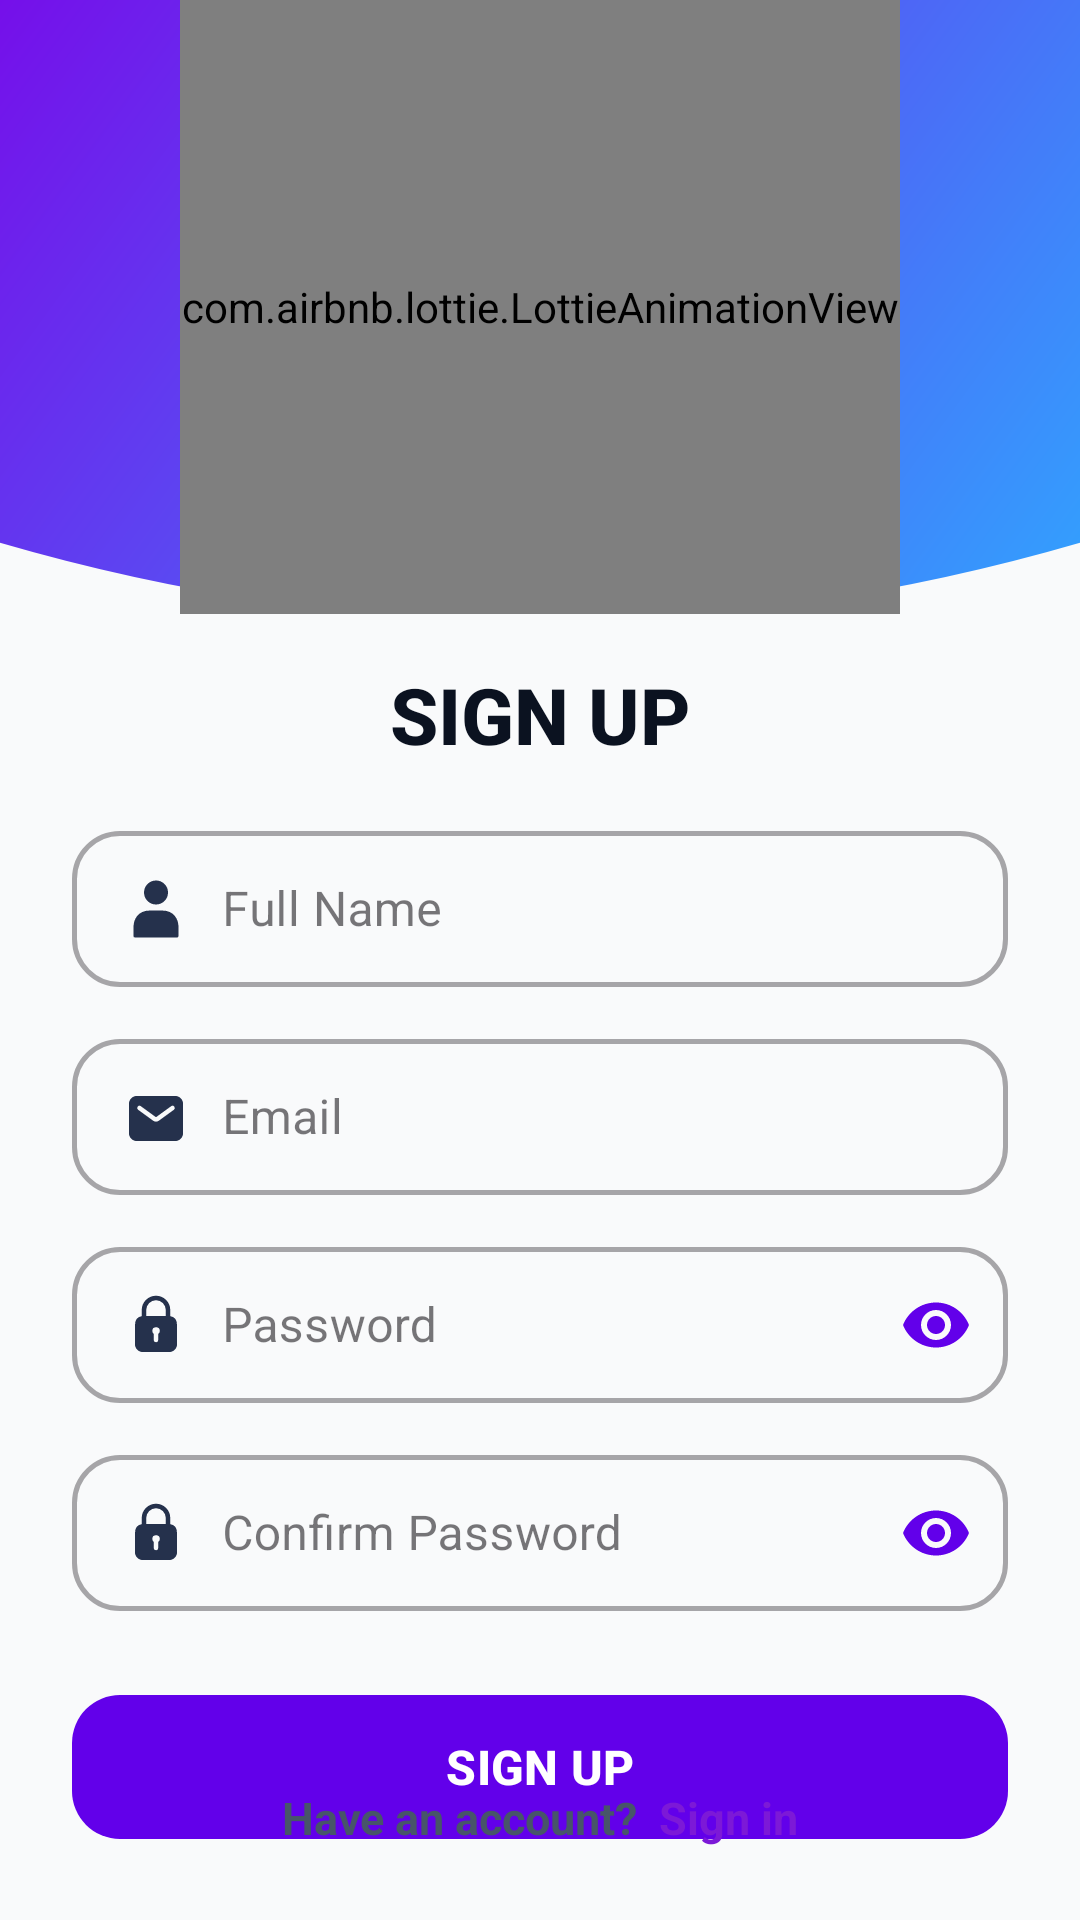

Android layout source for this screen:
<!-- AndroidManifest.xml: application theme Theme.EducationPlatform -->
<!-- res/layout/sign_up_fragment.xml -->
<?xml version="1.0" encoding="utf-8"?>
<androidx.constraintlayout.widget.ConstraintLayout
    xmlns:android="http://schemas.android.com/apk/res/android"
    xmlns:app="http://schemas.android.com/apk/res-auto"
    xmlns:tools="http://schemas.android.com/tools"
    android:layout_width="match_parent"
    android:layout_height="match_parent"
    android:background="#F9FAFB">

    <androidx.constraintlayout.widget.Guideline
        android:id="@+id/guidelineTop"
        android:layout_width="wrap_content"
        android:layout_height="wrap_content"
        android:orientation="horizontal"
        app:layout_constraintGuide_percent="0.32" />

    <ImageView
        android:id="@+id/headerBackground"
        android:layout_width="0dp"
        android:layout_height="0dp"
        android:scaleType="centerCrop"
        android:src="@drawable/bg_curved_header"
        app:layout_constraintBottom_toTopOf="@id/guidelineTop"
        app:layout_constraintEnd_toEndOf="parent"
        app:layout_constraintStart_toStartOf="parent"
        app:layout_constraintTop_toTopOf="parent" />

    <com.airbnb.lottie.LottieAnimationView
        android:id="@+id/signUpAnimation"
        android:layout_width="240dp"
        android:layout_height="0dp"
        app:layout_constraintBottom_toTopOf="@id/guidelineTop"
        app:layout_constraintEnd_toEndOf="parent"
        app:layout_constraintStart_toStartOf="parent"
        app:layout_constraintTop_toTopOf="parent"
        app:lottie_autoPlay="true"
        app:lottie_loop="true"
        app:lottie_rawRes="@raw/signing" />

    <TextView
        android:id="@+id/tvTitle"
        android:layout_width="wrap_content"
        android:layout_height="wrap_content"
        android:layout_marginTop="16dp"
        android:text="@string/sign_up"
        android:textColor="#0B1220"
        android:textSize="26sp"
        android:textStyle="bold"
        android:fontFamily="sans-serif-medium"
        app:layout_constraintEnd_toEndOf="parent"
        app:layout_constraintStart_toStartOf="parent"
        app:layout_constraintTop_toBottomOf="@id/guidelineTop" />

    <com.google.android.material.textfield.TextInputLayout
        android:id="@+id/nameInputLayout"
        style="@style/Widget.MaterialComponents.TextInputLayout.OutlinedBox"
        android:layout_width="0dp"
        android:layout_height="wrap_content"
        android:layout_marginHorizontal="24dp"
        android:layout_marginTop="16dp"
        android:hint="@string/full_name"
        app:boxCornerRadiusTopStart="16dp"
        app:boxCornerRadiusTopEnd="16dp"
        app:boxCornerRadiusBottomStart="16dp"
        app:boxCornerRadiusBottomEnd="16dp"
        app:boxStrokeWidth="1.5dp"
        app:boxStrokeWidthFocused="2dp"
        app:layout_constraintEnd_toEndOf="parent"
        app:layout_constraintStart_toStartOf="parent"
        app:layout_constraintTop_toBottomOf="@id/tvTitle">

        <com.google.android.material.textfield.TextInputEditText
            android:id="@+id/etName"
            android:drawableStart="@drawable/user"
            android:drawablePadding="10dp"
            android:layout_width="match_parent"
            android:layout_height="wrap_content"
            android:inputType="textPersonName"
            android:textColor="#0F172A"
            android:paddingVertical="14dp"
            android:background="@null" />
    </com.google.android.material.textfield.TextInputLayout>

    <com.google.android.material.textfield.TextInputLayout
        android:id="@+id/emailInputLayout"
        style="@style/Widget.MaterialComponents.TextInputLayout.OutlinedBox"
        android:layout_width="0dp"
        android:layout_height="wrap_content"
        android:layout_marginHorizontal="24dp"
        android:layout_marginTop="12dp"
        android:hint="@string/email"
        app:boxCornerRadiusTopStart="16dp"
        app:boxCornerRadiusTopEnd="16dp"
        app:boxCornerRadiusBottomStart="16dp"
        app:boxCornerRadiusBottomEnd="16dp"
        app:boxStrokeWidth="1.5dp"
        app:boxStrokeWidthFocused="2dp"
        app:layout_constraintEnd_toEndOf="parent"
        app:layout_constraintStart_toStartOf="parent"
        app:layout_constraintTop_toBottomOf="@id/nameInputLayout">

        <com.google.android.material.textfield.TextInputEditText
            android:id="@+id/etEmail"
            android:drawableStart="@drawable/mail"
            android:drawablePadding="10dp"
            android:layout_width="match_parent"
            android:layout_height="wrap_content"
            android:inputType="textEmailAddress"
            android:textColor="#0F172A"
            android:paddingVertical="14dp"
            android:background="@null" />
    </com.google.android.material.textfield.TextInputLayout>

    <com.google.android.material.textfield.TextInputLayout
        android:id="@+id/passwordInputLayout"
        style="@style/Widget.MaterialComponents.TextInputLayout.OutlinedBox"
        android:layout_width="0dp"
        android:layout_height="wrap_content"
        android:layout_marginHorizontal="24dp"
        android:layout_marginTop="12dp"
        android:hint="@string/password"
        app:endIconMode="password_toggle"
        app:endIconTint="@color/purple_500"
        app:boxCornerRadiusTopStart="16dp"
        app:boxCornerRadiusTopEnd="16dp"
        app:boxCornerRadiusBottomStart="16dp"
        app:boxCornerRadiusBottomEnd="16dp"
        app:boxStrokeWidth="1.5dp"
        app:boxStrokeWidthFocused="2dp"
        app:layout_constraintEnd_toEndOf="parent"
        app:layout_constraintStart_toStartOf="parent"
        app:layout_constraintTop_toBottomOf="@id/emailInputLayout">

        <com.google.android.material.textfield.TextInputEditText
            android:id="@+id/etPassword"
            android:drawableStart="@drawable/lock"
            android:drawablePadding="10dp"
            android:layout_width="match_parent"
            android:layout_height="wrap_content"
            android:inputType="textPassword"
            android:textColor="#0F172A"
            android:paddingVertical="14dp"
            android:background="@null" />
    </com.google.android.material.textfield.TextInputLayout>

    <com.google.android.material.textfield.TextInputLayout
        android:id="@+id/confirmPasswordLayout"
        style="@style/Widget.MaterialComponents.TextInputLayout.OutlinedBox"
        android:layout_width="0dp"
        android:layout_height="wrap_content"
        android:layout_marginHorizontal="24dp"
        android:layout_marginTop="12dp"
        android:hint="@string/confirm_password"
        app:endIconMode="password_toggle"
        app:endIconTint="@color/purple_500"
        app:boxCornerRadiusTopStart="16dp"
        app:boxCornerRadiusTopEnd="16dp"
        app:boxCornerRadiusBottomStart="16dp"
        app:boxCornerRadiusBottomEnd="16dp"
        app:boxStrokeWidth="1.5dp"
        app:boxStrokeWidthFocused="2dp"
        app:layout_constraintEnd_toEndOf="parent"
        app:layout_constraintStart_toStartOf="parent"
        app:layout_constraintTop_toBottomOf="@id/passwordInputLayout">

        <com.google.android.material.textfield.TextInputEditText
            android:id="@+id/etConfirmPassword"
            android:drawableStart="@drawable/lock"
            android:drawablePadding="10dp"
            android:layout_width="match_parent"
            android:layout_height="wrap_content"
            android:inputType="textPassword"
            android:textColor="#0F172A"
            android:paddingVertical="14dp"
            android:background="@null" />
    </com.google.android.material.textfield.TextInputLayout>

    <com.google.android.material.button.MaterialButton
        android:id="@+id/signUpBtn"
        android:layout_width="0dp"
        android:layout_height="56dp"
        android:layout_marginHorizontal="24dp"
        android:layout_marginTop="24dp"
        android:text="@string/sign_up"
        android:textColor="@color/white"
        android:textSize="16sp"
        android:textStyle="bold"
        app:backgroundTint="@color/purple_500"
        app:cornerRadius="16dp"
        app:layout_constraintEnd_toEndOf="parent"
        app:layout_constraintStart_toStartOf="parent"
        app:layout_constraintTop_toBottomOf="@id/confirmPasswordLayout" />

    <TextView
        android:id="@+id/SignInText"
        android:layout_width="0dp"
        android:layout_height="wrap_content"
        android:layout_marginBottom="24dp"
        android:gravity="center"
        android:text="@string/have_account_sign_in"
        android:textColor="#475569"
        android:textSize="15sp"
        android:textStyle="bold"
        app:layout_constraintBottom_toBottomOf="parent"
        app:layout_constraintEnd_toEndOf="parent"
        app:layout_constraintStart_toStartOf="parent" />

</androidx.constraintlayout.widget.ConstraintLayout>
<!-- resources referenced by this layout -->
<resources>
  <color name="purple_500">#6200EA</color>
  <color name="white">#FFFFFFFF</color>
  <!-- drawable bg_curved_header (drawable) -->
  <?xml version="1.0" encoding="utf-8"?>
  <vector xmlns:android="http://schemas.android.com/apk/res/android"
      xmlns:aapt="http://schemas.android.com/aapt"
      android:width="412dp"
      android:height="300dp"
      android:viewportWidth="412"
      android:viewportHeight="300">
  
      <path
          android:pathData="M0,0 L412,0 L412,240 Q206,300 0,240 Z">
          <aapt:attr name="android:fillColor">
              <gradient
                  android:endX="412"
                  android:endY="300"
                  android:startX="0"
                  android:startY="0"
                  android:type="linear">
                  <item android:offset="0" android:color="#7809E9"/> <item android:offset="1" android:color="#2FA8FF"/> </gradient>
          </aapt:attr>
      </path>
  </vector>
  <!-- drawable lock (drawable) -->
  <vector xmlns:android="http://schemas.android.com/apk/res/android"
      android:width="24dp"
      android:height="24dp"
      android:viewportWidth="24"
      android:viewportHeight="24">
    <path
        android:pathData="M16.75,9.058h0L16.75,7a4.75,4.75 0,0 0,-9.5 0L7.25,9.058h0Q5,9.408 5,12v6a2.652,2.652 0,0 0,3 3h8a2.652,2.652 0,0 0,3 -3L19,12Q19,9.4 16.75,9.058ZM12.75,14.987L12.75,17a0.75,0.75 0,0 1,-1.5 0L11.25,14.962A1.226,1.226 0,0 1,10.765 14a1.246,1.246 0,0 1,1.245 -1.25h0.01A1.25,1.25 0,0 1,13.27 14,1.226 1.226,0 0,1 12.75,14.987ZM15.25,9L8.75,9L8.75,7a3.25,3.25 0,0 1,6.5 0Z"
        android:fillColor="#25314c"/>
  </vector>
  <!-- drawable mail (drawable) -->
  <vector xmlns:android="http://schemas.android.com/apk/res/android"
      android:width="24dp"
      android:height="24dp"
      android:viewportWidth="24"
      android:viewportHeight="24">
    <path
        android:pathData="M18,5L6,5A2.652,2.652 0,0 0,3 8v9a2.652,2.652 0,0 0,3 3L18,20a2.652,2.652 0,0 0,3 -3L21,8A2.652,2.652 0,0 0,18 5ZM17.941,9.606 L13.029,13.179a1.748,1.748 0,0 1,-2.058 0L6.059,9.606a0.749,0.749 0,1 1,0.882 -1.212l4.913,3.572a0.248,0.248 0,0 0,0.292 0l4.913,-3.572a0.749,0.749 0,0 1,0.882 1.212Z"
        android:fillColor="#25314c"/>
  </vector>
  <!-- drawable user (drawable) -->
  <vector xmlns:android="http://schemas.android.com/apk/res/android"
      android:width="24dp"
      android:height="24dp"
      android:viewportWidth="24"
      android:viewportHeight="24">
    <path
        android:pathData="M8.009,6.5a4,4 0,1 1,4 4A4,4 0,0 1,8.009 6.5ZM14,12.5H10c-4.06,0 -5.5,2.973 -5.5,5.519V21a0.5,0.5 0,0 0,0.5 0.5H19a0.5,0.5 0,0 0,0.5 -0.5V18.019C19.5,15.473 18.06,12.5 14,12.5Z"
        android:fillColor="#25314c"/>
  </vector>
  <string name="confirm_password">Confirm Password</string>
  <string name="email">Email</string>
  <string name="full_name">Full Name</string>
  <string name="have_account_sign_in"> Have an account? <font color="#7C19D7"> Sign in</font></string>
  <string name="password">Password</string>
  <string name="sign_up">SIGN UP</string>
  <style name="Theme.EducationPlatform" parent="Base.Theme.EducationPlatform" />
  <style name="Base.Theme.EducationPlatform" parent="Theme.Material3.DayNight.NoActionBar">
          
          
      </style>
</resources>
